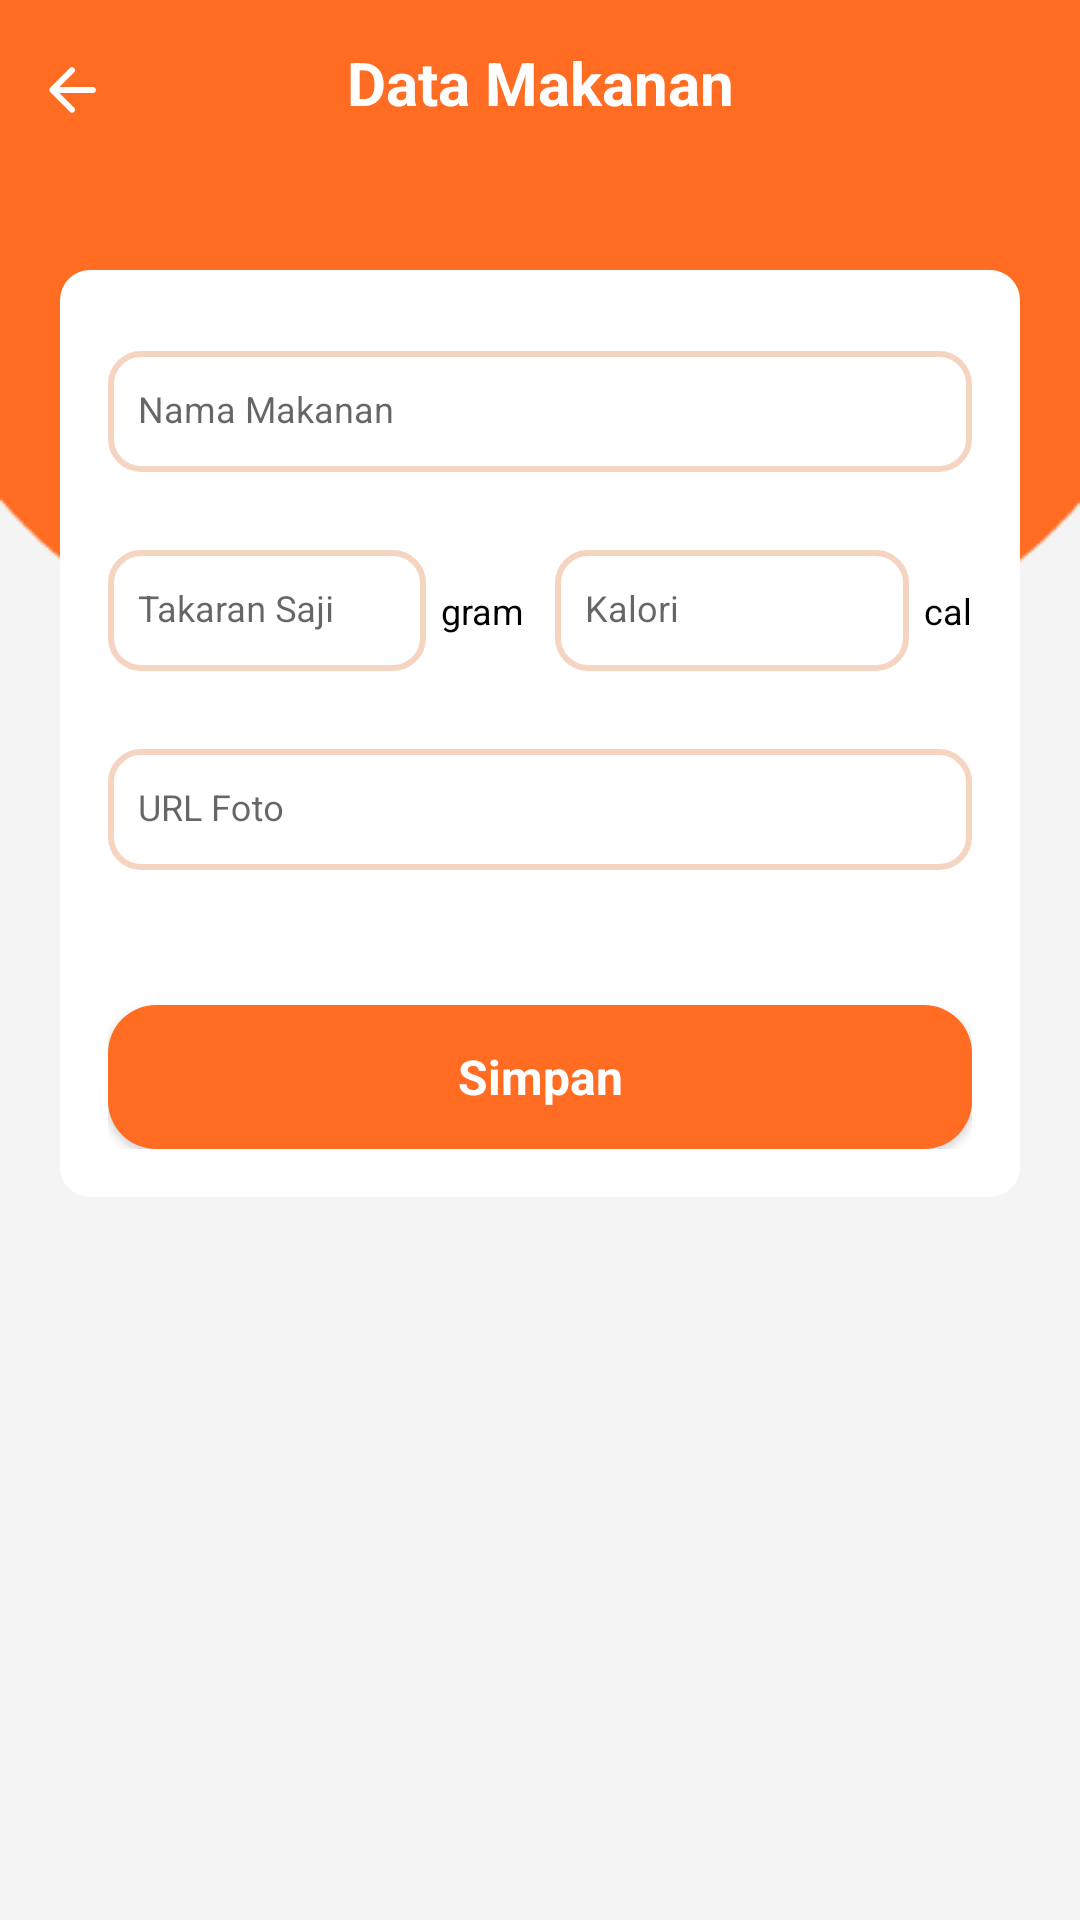

This screen was rendered from an Android layout file. Write that file and the resources it references.
<!-- AndroidManifest.xml: application theme Theme.UAS_HappyCal -->
<!-- res/layout/activity_food_form_admin.xml -->
<?xml version="1.0" encoding="utf-8"?>
<RelativeLayout android:layout_width="match_parent"
    android:layout_height="match_parent"
    xmlns:tools="http://schemas.android.com/tools"
    android:orientation="vertical"
    android:background="@drawable/bg_auth2"
    tools:context=".adm.FoodFormAdminActivity"
    xmlns:android="http://schemas.android.com/apk/res/android">

    <include
        android:id="@+id/toolbar"
        layout="@layout/toolbar" />

    <TextView
        android:layout_width="match_parent"
        android:layout_height="wrap_content"
        android:layout_marginTop="14dp"
        android:text="Data Makanan"
        android:textAlignment="center"
        android:textColor="@color/white"
        android:textSize="20dp"
        android:textStyle="bold" />

    <LinearLayout
        android:layout_width="match_parent"
        android:layout_height="wrap_content"
        android:orientation="vertical"
        android:padding="16dp"
        android:layout_marginVertical="30dp"
        android:layout_marginHorizontal="20dp"
        android:background="@drawable/bg_layout"
        android:layout_below="@id/toolbar"
        >

        <com.google.android.material.textfield.TextInputLayout
            android:layout_width="match_parent"
            android:layout_height="wrap_content"
            android:layout_marginBottom="10dp">

            <com.google.android.material.textfield.TextInputEditText
                android:id="@+id/edt_food_name_adm"
                android:layout_width="match_parent"
                android:layout_height="wrap_content"
                android:hint="Nama Makanan"
                android:inputType="text"
                android:textSize="12sp"
                android:layout_marginTop="30dp"
                android:layout_marginVertical="5dp"
                android:background="@drawable/bg_form"/>
        </com.google.android.material.textfield.TextInputLayout>

        <LinearLayout
            android:layout_width="match_parent"
            android:layout_height="wrap_content"
            android:orientation="horizontal"
            android:layout_gravity="center_horizontal">

            <LinearLayout
                android:layout_width="match_parent"
                android:layout_height="wrap_content"
                android:layout_marginBottom="10dp"
                android:layout_marginEnd="5dp"
                android:orientation="horizontal"
                android:layout_weight="1">

                <com.google.android.material.textfield.TextInputLayout
                    android:layout_width="0dp"
                    android:layout_height="wrap_content"
                    android:layout_weight="1">

                    <com.google.android.material.textfield.TextInputEditText
                        android:id="@+id/edt_food_gr_adm"
                        android:layout_width="match_parent"
                        android:layout_height="wrap_content"
                        android:hint="Takaran Saji"
                        android:textSize="12sp"
                        android:background="@drawable/bg_form"
                        android:inputType="numberDecimal"
                        android:layout_marginVertical="5dp"/>
                </com.google.android.material.textfield.TextInputLayout>

                <TextView
                    android:layout_width="wrap_content"
                    android:layout_height="wrap_content"
                    android:layout_marginStart="5dp"
                    android:text="gram"
                    android:textSize="12sp"
                    android:textColor="@color/black"
                    />

            </LinearLayout>

            <LinearLayout
                android:layout_width="match_parent"
                android:layout_height="wrap_content"
                android:layout_marginBottom="10dp"
                android:layout_marginStart="5dp"
                android:orientation="horizontal"
                android:layout_weight="1">

                <com.google.android.material.textfield.TextInputLayout
                    android:layout_width="133dp"
                    android:layout_height="wrap_content"
                    android:layout_weight="1">

                    <com.google.android.material.textfield.TextInputEditText
                        android:id="@+id/edt_food_cal_adm"
                        android:layout_width="match_parent"
                        android:layout_height="wrap_content"
                        android:background="@drawable/bg_form"
                        android:hint="Kalori"
                        android:inputType="numberDecimal"
                        android:textSize="12sp" />
                </com.google.android.material.textfield.TextInputLayout>

                <TextView
                    android:layout_width="wrap_content"
                    android:layout_height="wrap_content"
                    android:layout_marginStart="5dp"
                    android:text="cal"
                    android:textSize="12sp"
                    android:textColor="@color/black"
                    />


            </LinearLayout>
        </LinearLayout>

        <com.google.android.material.textfield.TextInputLayout
            android:layout_width="match_parent"
            android:layout_height="wrap_content"
            android:layout_marginBottom="10dp">

            <com.google.android.material.textfield.TextInputEditText
                android:id="@+id/edt_food_pict_adm"
                android:layout_width="match_parent"
                android:layout_height="wrap_content"
                android:hint="URL Foto"
                android:inputType="text"
                android:textSize="12sp"
                android:layout_marginTop="30dp"
                android:layout_marginVertical="5dp"
                android:background="@drawable/bg_form"/>
        </com.google.android.material.textfield.TextInputLayout>


        <Button
            android:id="@+id/btn_add_food_adm"
            android:layout_width="match_parent"
            android:layout_height="wrap_content"
            android:text="Simpan"
            android:textAllCaps="false"
            android:textSize="16sp"
            android:textStyle="bold"
            android:textColor="@color/white"
            android:layout_gravity="end"
            android:layout_marginTop="30dp"
            android:background="@drawable/button"/>

    </LinearLayout>


</RelativeLayout>
<!-- res/layout/toolbar.xml (included above) -->
<?xml version="1.0" encoding="utf-8"?>
<LinearLayout xmlns:android="http://schemas.android.com/apk/res/android"
    xmlns:app="http://schemas.android.com/apk/res-auto"
    android:layout_width="match_parent"
    android:layout_height="60dp"
    android:background="@color/orange"
    android:orientation="horizontal"
   >

    <ImageButton
        android:layout_width="wrap_content"
        android:layout_height="match_parent"
        android:backgroundTint="@color/orange"
        android:src="@drawable/icon_back"
        app:tint="@color/white" />



</LinearLayout>
<!-- resources referenced by this layout -->
<resources>
  <color name="black">#FF000000</color>
  <color name="orange">#FF6C22</color>
  <color name="white">#FFFFFFFF</color>
  <!-- drawable bg_auth2: png bitmap (drawable, 3528 bytes) -->
  <!-- drawable bg_form (drawable) -->
  <?xml version="1.0" encoding="utf-8"?>
  <shape xmlns:android="http://schemas.android.com/apk/res/android"
      android:shape="rectangle"
  >
      <corners android:radius="10dp" />
      <solid android:color="@color/white"/>
      <stroke android:color="#F6D4C2"
          android:width="2dp"/>
      <padding android:bottom="12dp"  android:left="10dp" android:top="12dp"/>
  </shape>
  <!-- drawable bg_layout (drawable) -->
  <?xml version="1.0" encoding="utf-8"?>
  <shape xmlns:android="http://schemas.android.com/apk/res/android"
      android:shape="rectangle"
      android:width="298dp"
      android:height="44dp">
      <corners android:radius="10dp" />
      <solid android:color="@color/white"/>
      <padding android:bottom="6dp"  android:left="10dp" android:top="12dp" android:right="12dp"/>
  </shape>
  <!-- drawable button (drawable) -->
  <?xml version="1.0" encoding="utf-8"?>
  <selector xmlns:android="http://schemas.android.com/apk/res/android">
      
      <item android:state_pressed="true">
          <shape
              android:shape="rectangle">
              <solid android:color="#FF5601"/>
              <corners android:radius="16dp"/>
          </shape>
      </item>
  
      
      <item android:state_pressed="false">
          <shape
              android:shape="rectangle">
              <solid android:color="@color/orange"/>
              <corners android:radius="16dp"/>
          </shape>
      </item>
  </selector>
  <!-- drawable icon_back (drawable) -->
  <vector xmlns:android="http://schemas.android.com/apk/res/android"
      android:width="24dp"
      android:height="24dp"
      android:viewportWidth="24"
      android:viewportHeight="24">
    <path
        android:pathData="M19,11H7.83L12.71,6.12C13.1,5.73 13.1,5.09 12.71,4.7C12.617,4.607 12.507,4.534 12.387,4.484C12.266,4.433 12.136,4.408 12.005,4.408C11.874,4.408 11.744,4.433 11.623,4.484C11.502,4.534 11.392,4.607 11.3,4.7L4.71,11.29C4.617,11.382 4.544,11.492 4.493,11.613C4.443,11.734 4.417,11.864 4.417,11.995C4.417,12.126 4.443,12.256 4.493,12.377C4.544,12.498 4.617,12.608 4.71,12.7L11.3,19.29C11.392,19.383 11.502,19.456 11.623,19.506C11.744,19.556 11.874,19.582 12.005,19.582C12.136,19.582 12.266,19.556 12.387,19.506C12.507,19.456 12.617,19.383 12.71,19.29C12.802,19.197 12.876,19.087 12.926,18.966C12.976,18.846 13.002,18.716 13.002,18.585C13.002,18.454 12.976,18.324 12.926,18.204C12.876,18.083 12.802,17.973 12.71,17.88L7.83,13H19C19.55,13 20,12.55 20,12C20,11.45 19.55,11 19,11Z"
        android:fillColor="#000000"/>
  </vector>
  <style name="Theme.UAS_HappyCal" parent="Base.Theme.UAS_HappyCal" />
  <style name="Base.Theme.UAS_HappyCal" parent="Theme.AppCompat.Light.NoActionBar">
          
          <item name="fontFamily">@font/intermed</item>
          <item name="background">@color/white</item>
      </style>
</resources>
